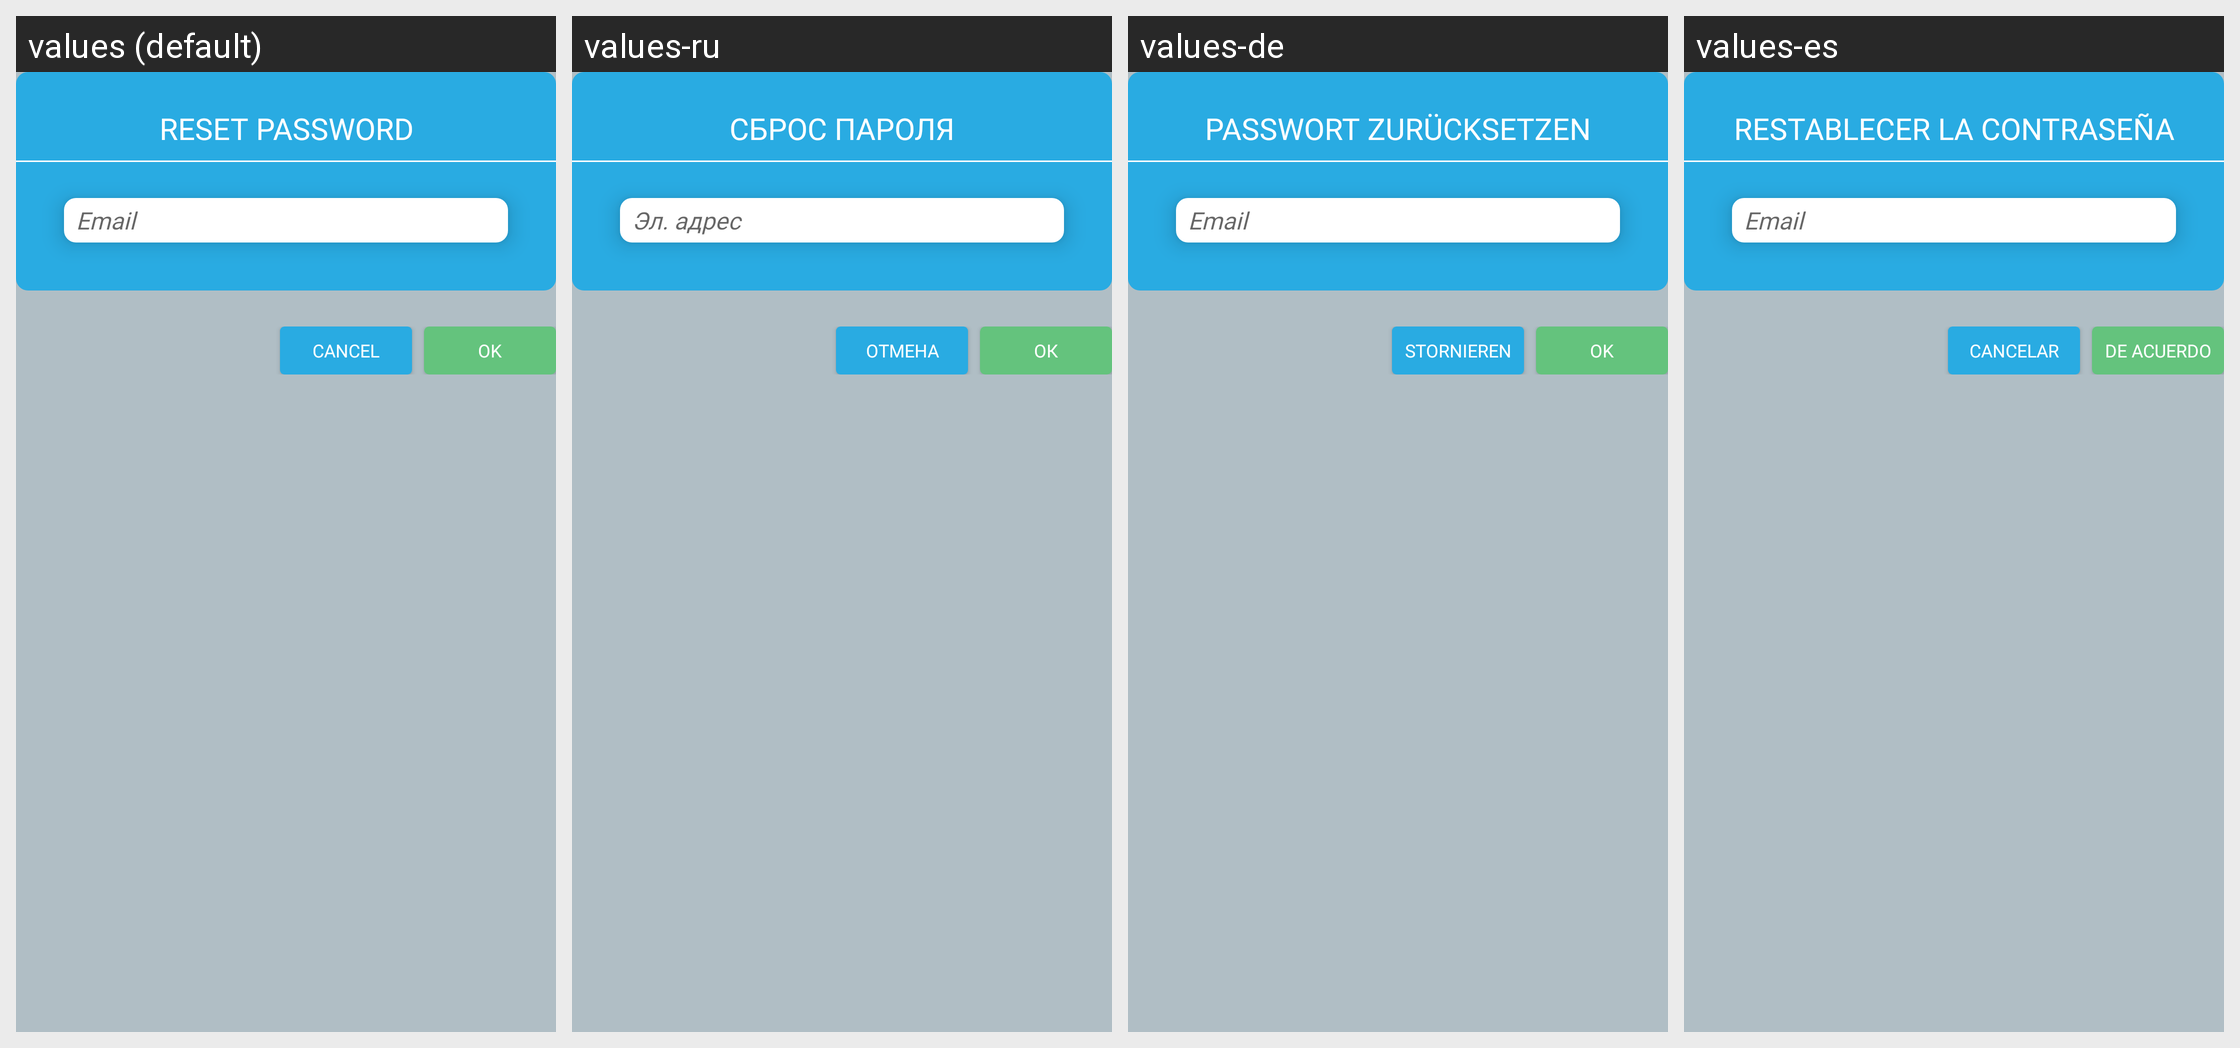

The Android screen above is rendered under several locales of the same app. Produce the string resources it draws, with the default and per-locale values.
Android screen res/layout/dialog_forgot_password.xml rendered under 4 locales, left to right: values (default), values-ru, values-de, values-es. Device: Nexus 5 (rendered at 1080×1920; each locale shown at half size, 540×960, under a caption strip naming it); theme AppMainTheme.
Other locales in the repository, not shown: values-hi, values-ru-rRU, values-uk-rUA, values-zh-rCN.
Strings drawn on this screen, with the default value and each locale's value (text and hints the layout hard-codes, and strings that could not be matched under every locale, appear in the picture but are not listed):

reset_password
  values: reset password
  values-ru: Сброс пароля
  values-de: Passwort zurücksetzen
  values-es: restablecer la contraseña

email_hint
  values: Email
  values-ru: Эл. адрес
  values-de: Email
  values-es: Email

cancel
  values: CANCEL
  values-ru: ОТМЕНА
  values-de: STORNIEREN
  values-es: CANCELAR

ok
  values: OK
  values-ru: ОК
  values-de: OK
  values-es: DE ACUERDO
